The GitHub repository pegasis470/Herbs contains a labelled image folder "Herbs" with 10 categories: belimbing wuluh, jambu biji, jeruk nipis, kemangi, lidah buaya, nangka, pandan, pepaya, seledri, sirih. Examples follow, each with its label.

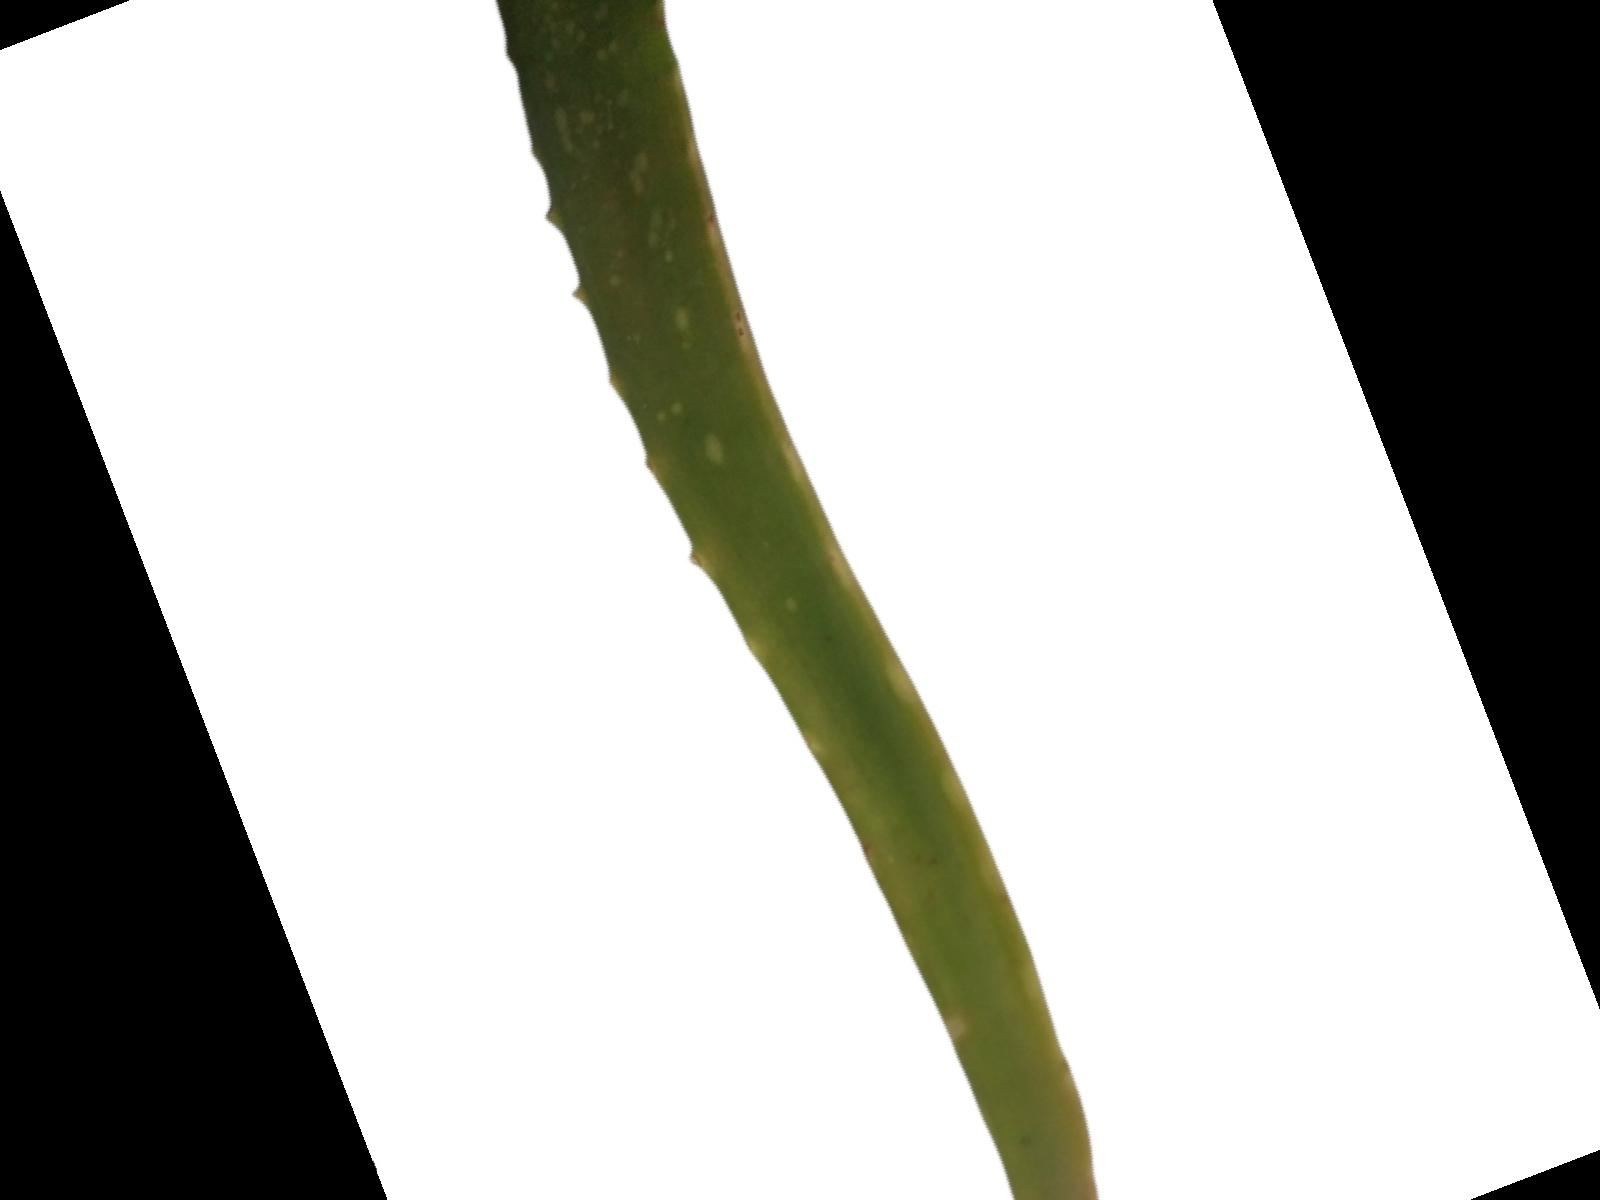
Label: lidah buaya

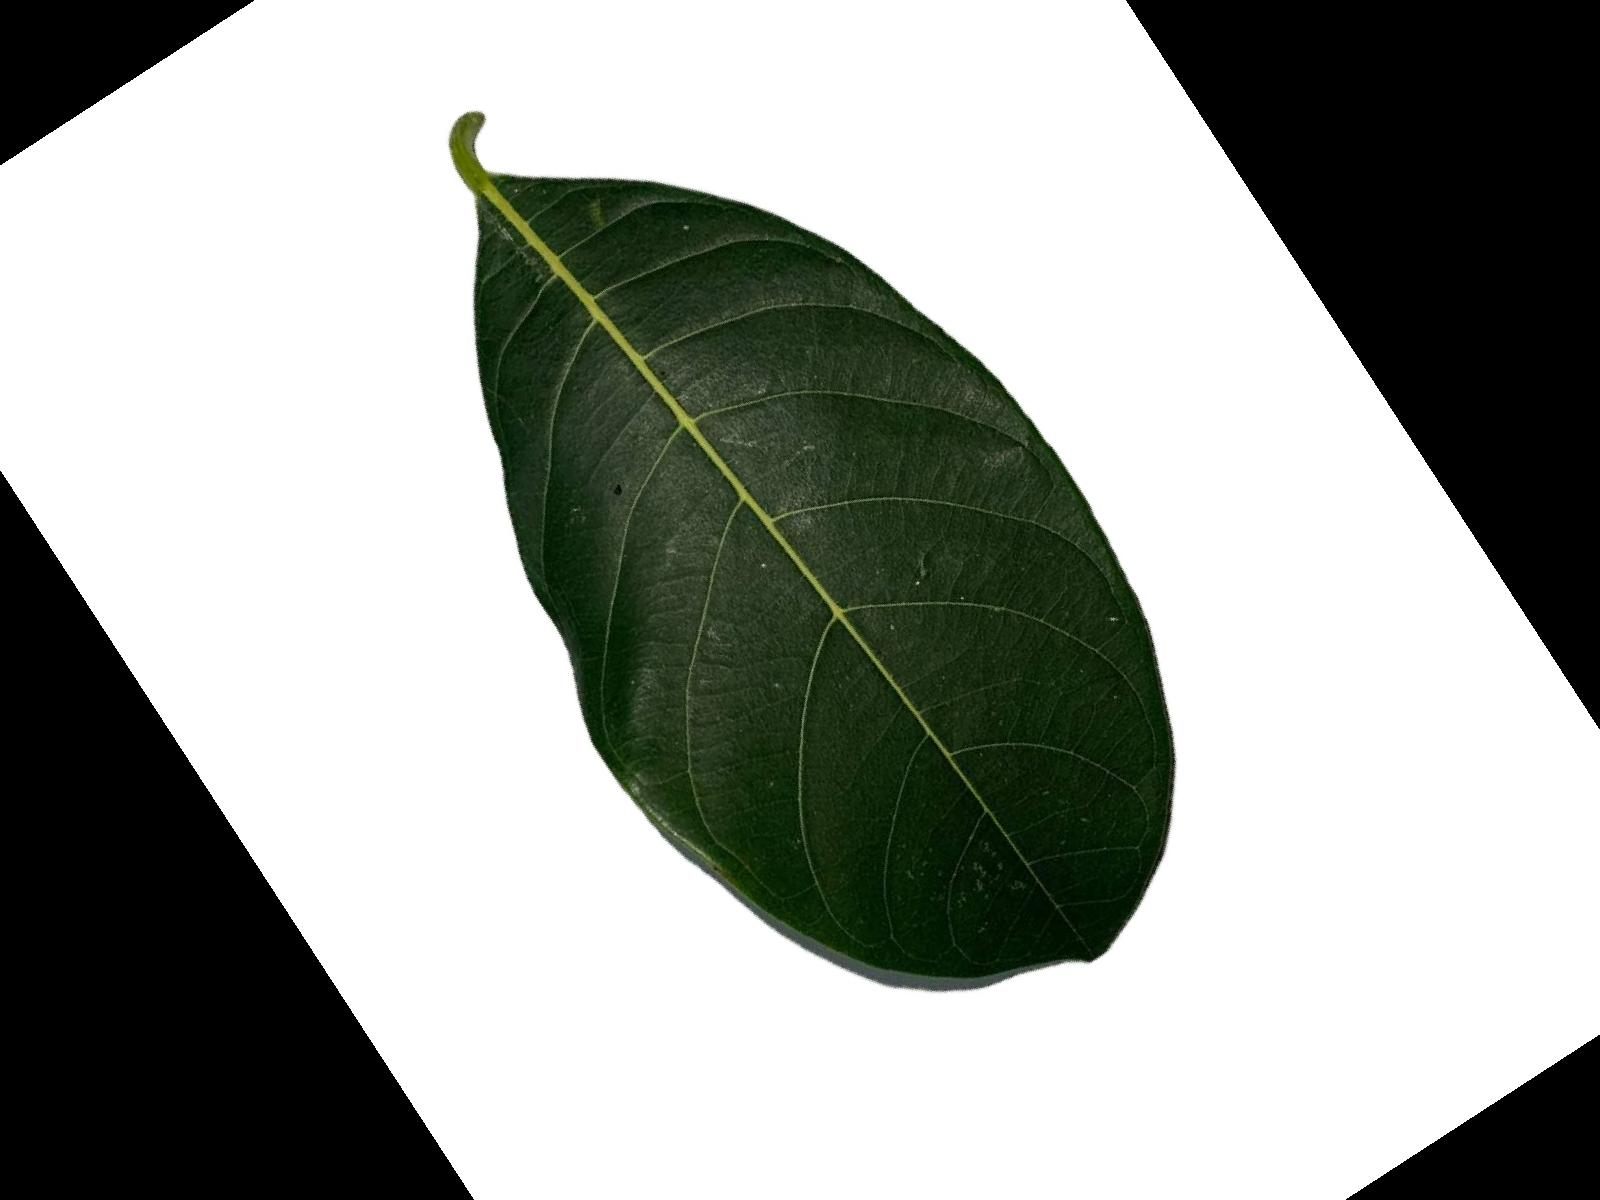
Label: nangka

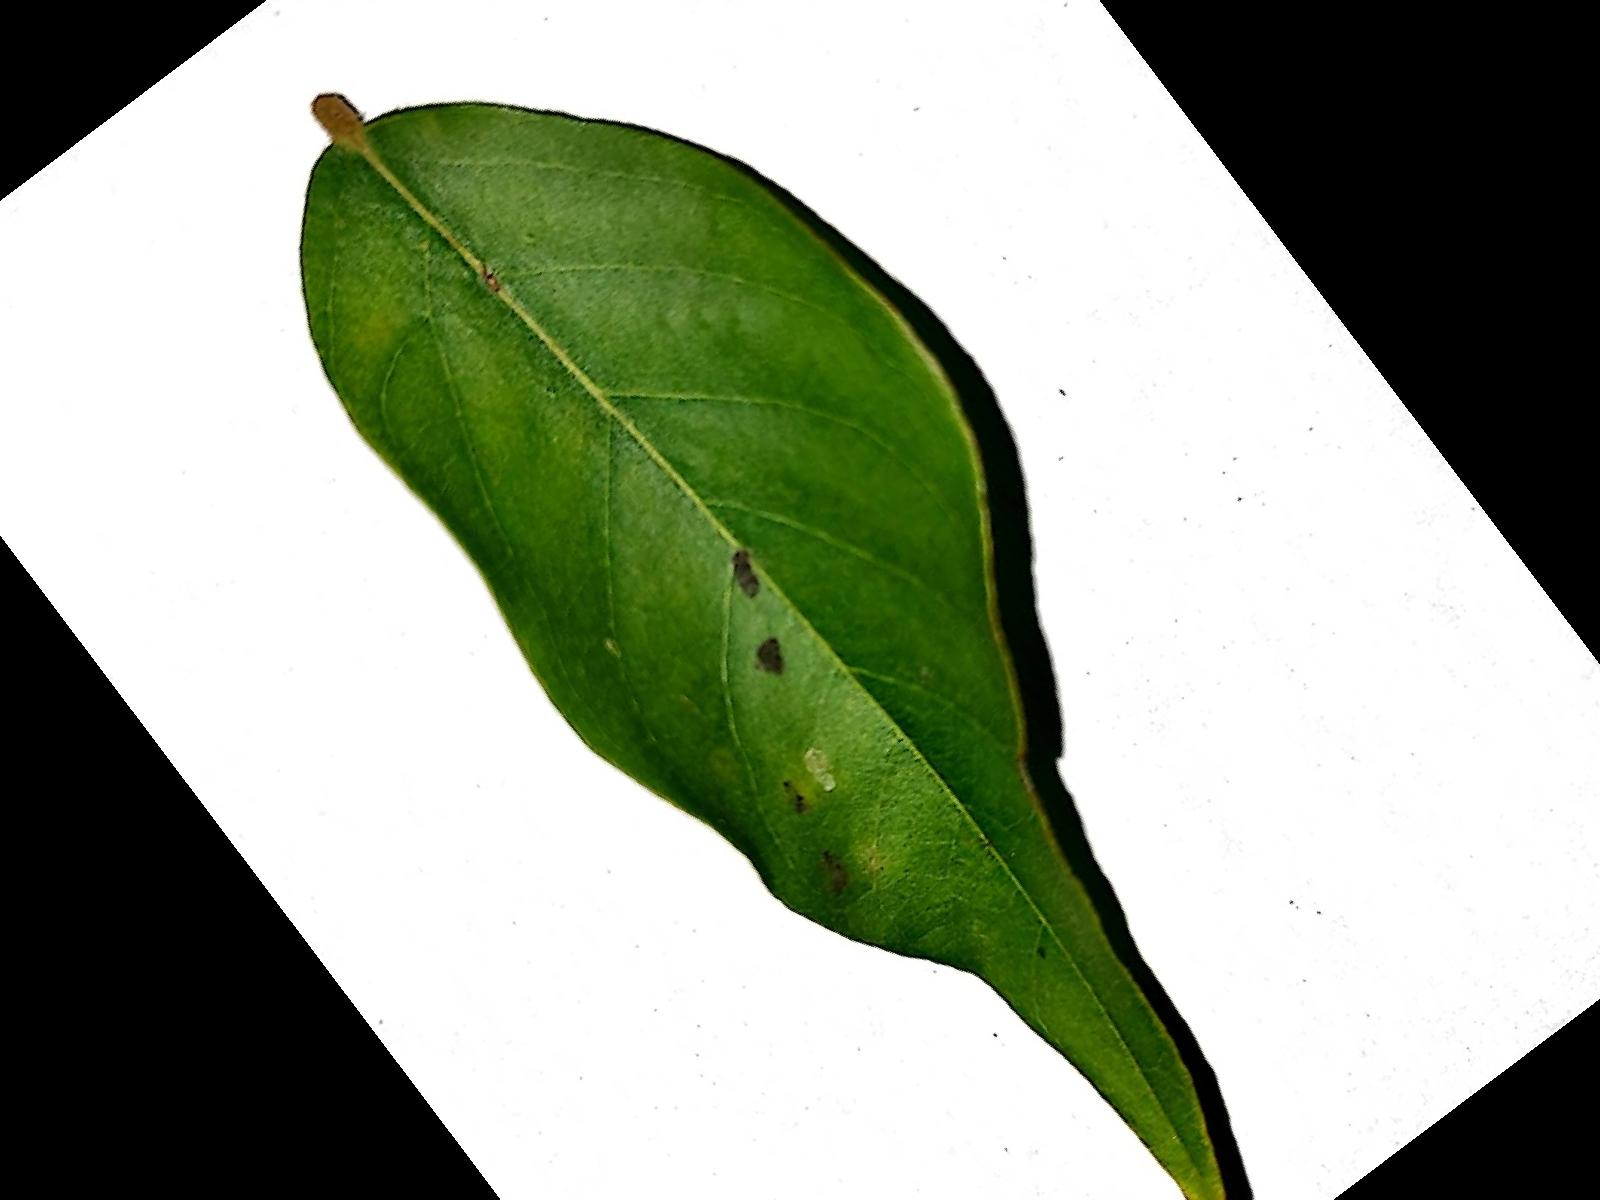
Label: belimbing wuluh

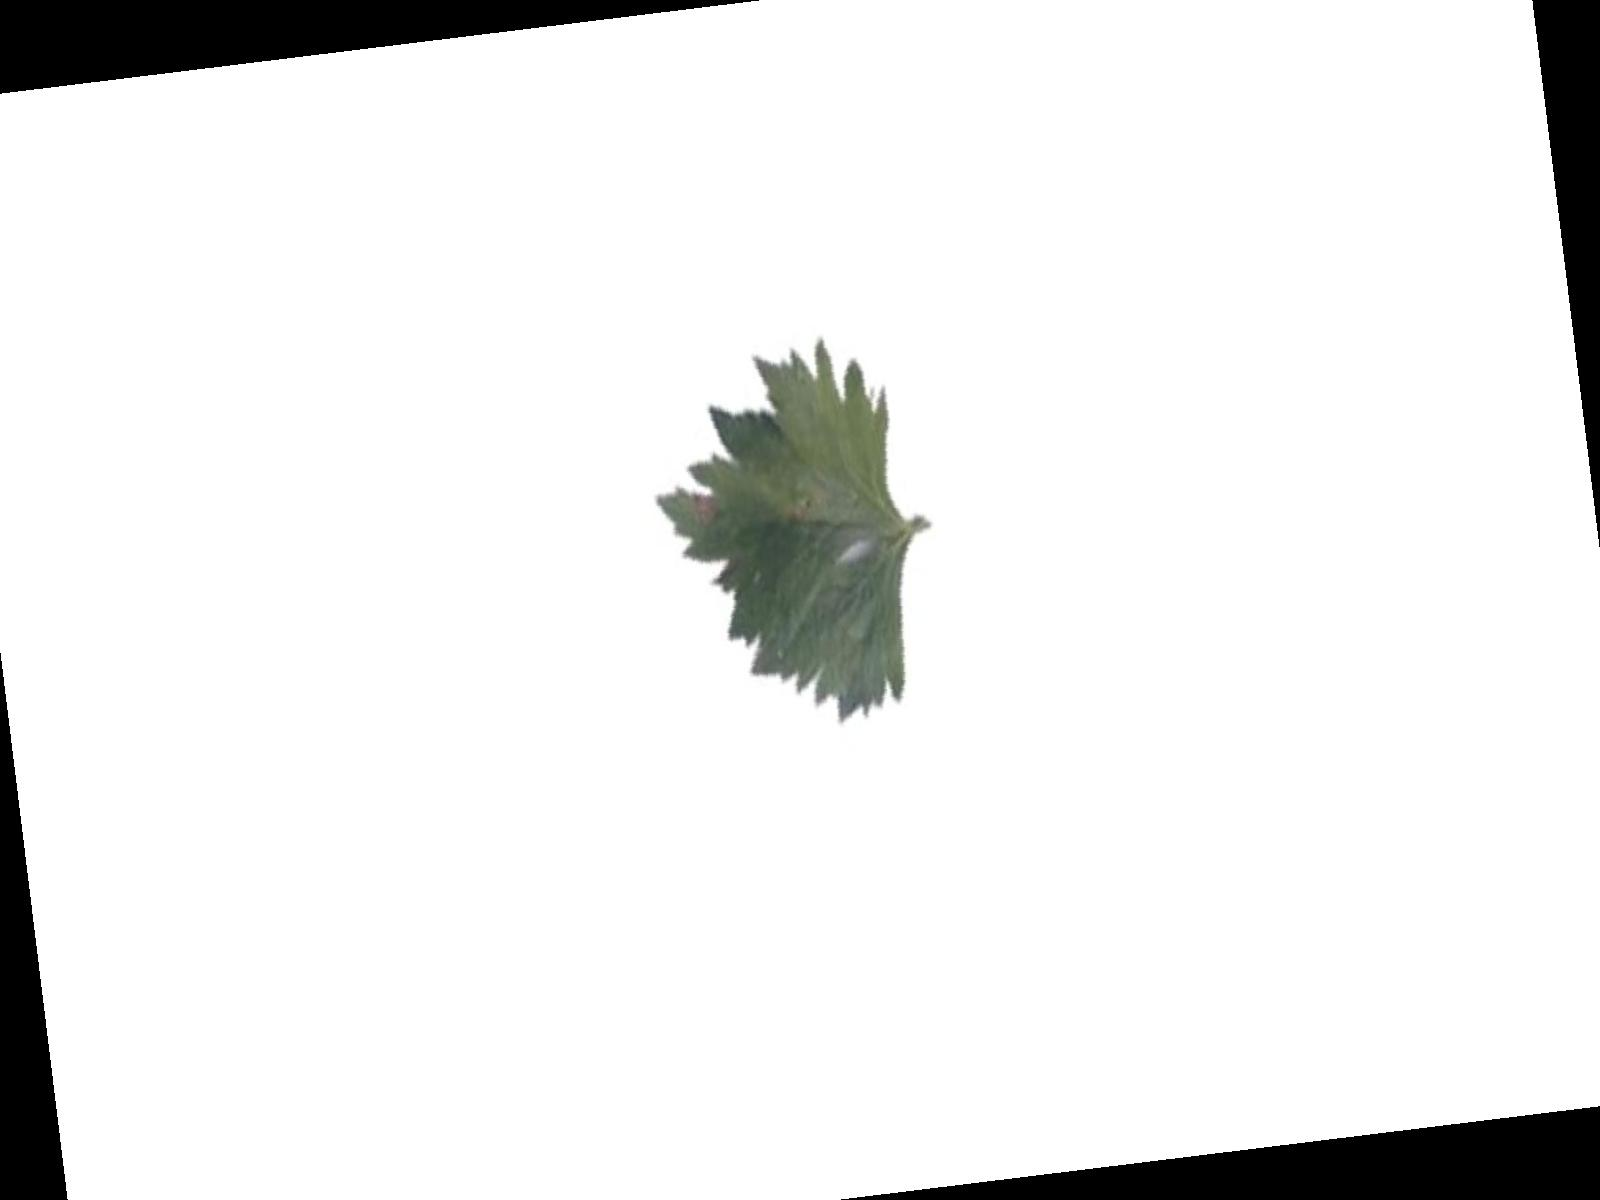
Label: seledri

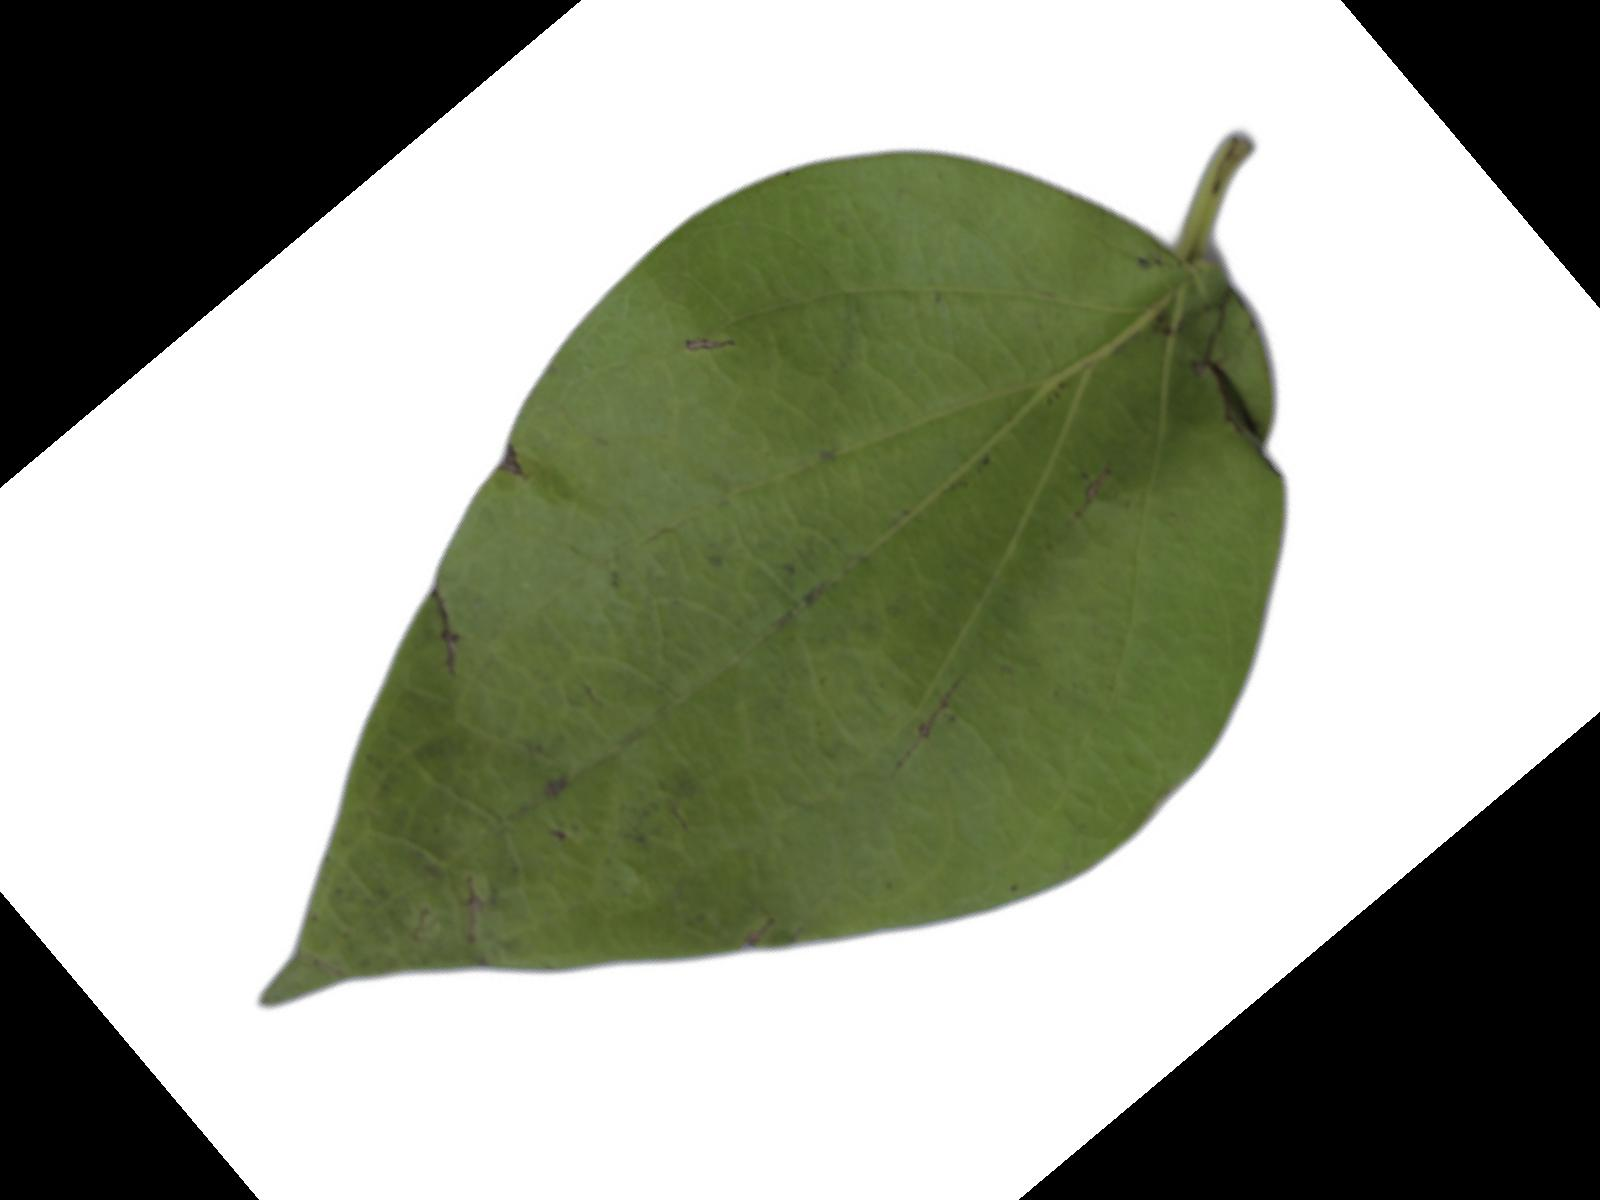
Label: sirih

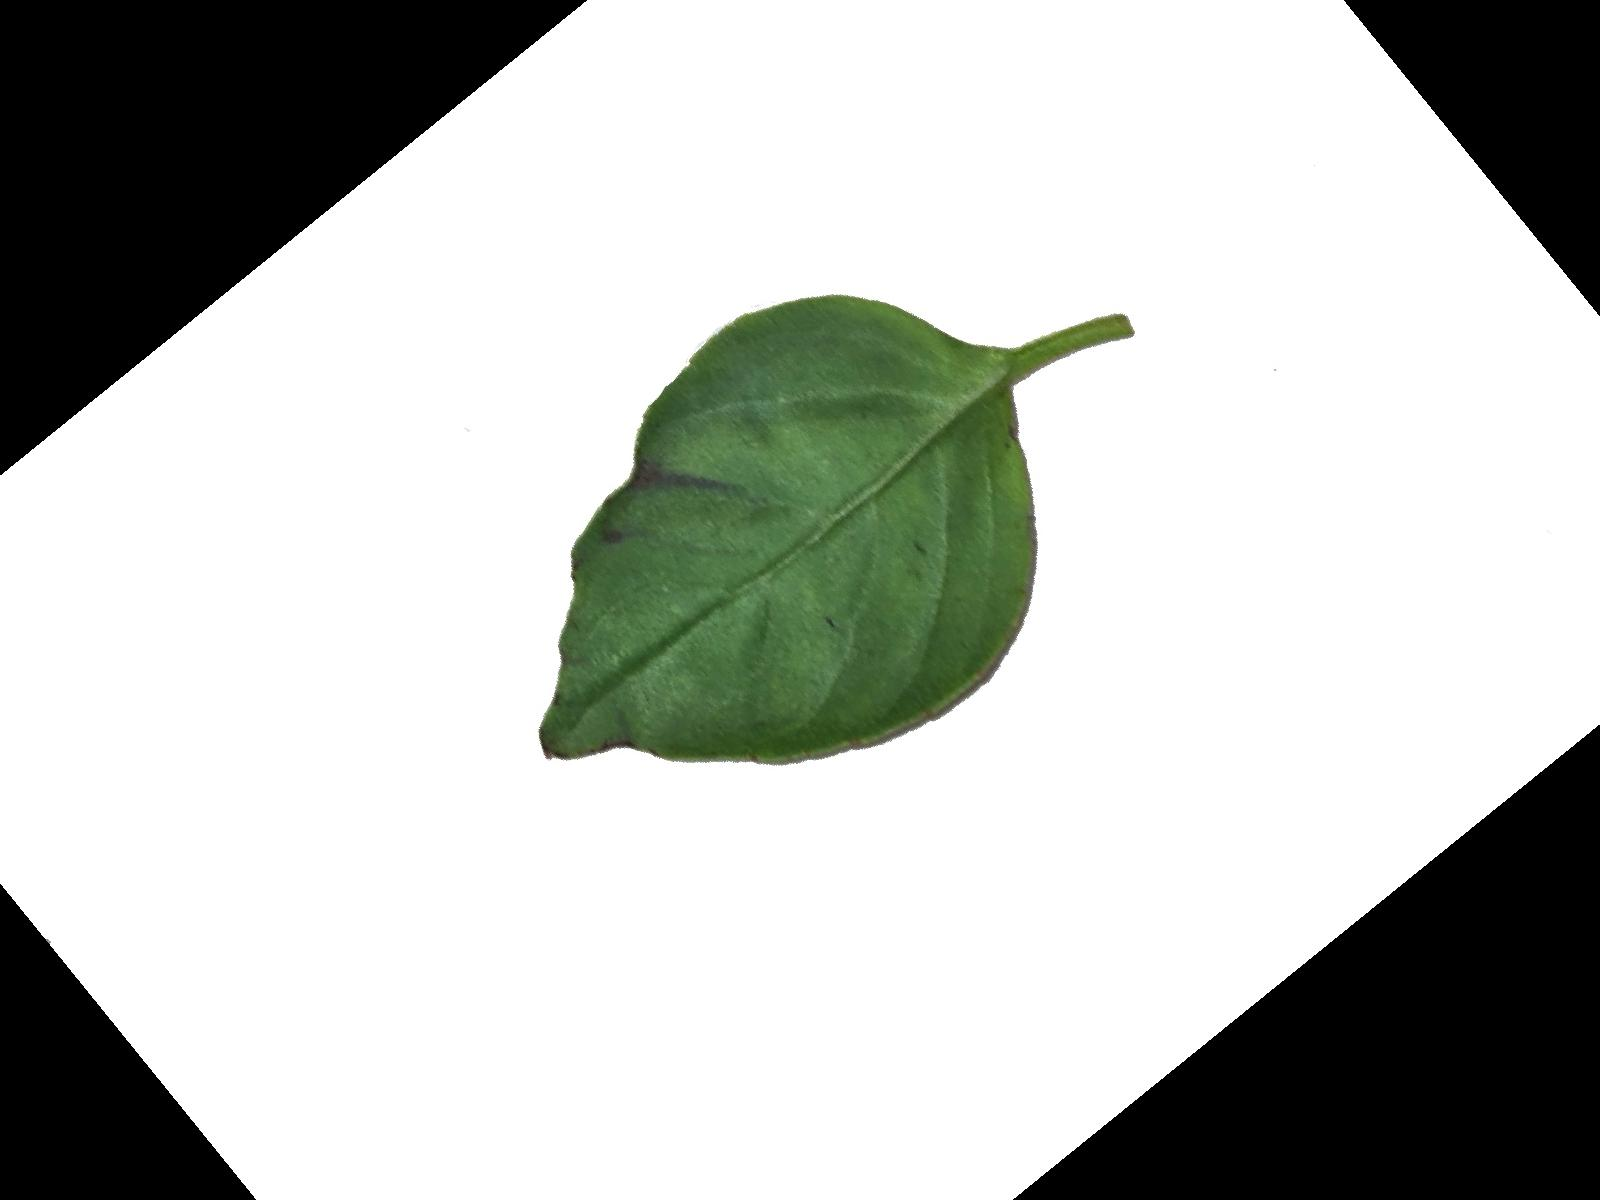
Label: kemangi
